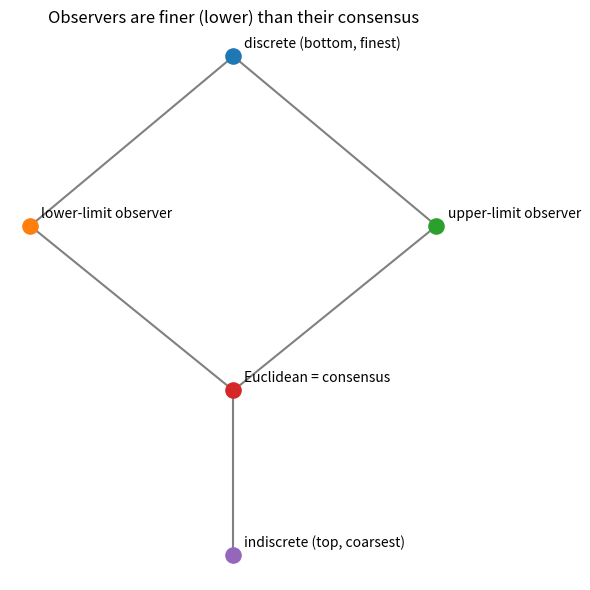

The script that saved this image:
"""Visualize where observers and consensus sit in the refinement lattice."""
import matplotlib.pyplot as plt

def main() -> None:
    fig, ax = plt.subplots(figsize=(6, 6))
    nodes = {
        "discrete (bottom, finest)": (0.5, 1.0),
        "lower-limit observer": (0.25, 0.66),
        "upper-limit observer": (0.75, 0.66),
        "Euclidean = consensus": (0.5, 0.33),
        "indiscrete (top, coarsest)": (0.5, 0.0),
    }
    edges = [
        ("discrete (bottom, finest)", "lower-limit observer"),
        ("discrete (bottom, finest)", "upper-limit observer"),
        ("lower-limit observer", "Euclidean = consensus"),
        ("upper-limit observer", "Euclidean = consensus"),
        ("Euclidean = consensus", "indiscrete (top, coarsest)"),
    ]
    for u, v in edges:
        (x1, y1), (x2, y2) = nodes[u], nodes[v]
        ax.plot([x1, x2], [y1, y2], color="gray", zorder=1)
    for name, (x, y) in nodes.items():
        ax.scatter([x], [y], s=120, zorder=2)
        ax.annotate(name, (x, y), textcoords="offset points", xytext=(8, 6))
    ax.set_title("Observers are finer (lower) than their consensus")
    ax.axis("off"); plt.tight_layout(); plt.savefig("lattice.png", dpi=150)

if __name__ == "__main__":
    main()
